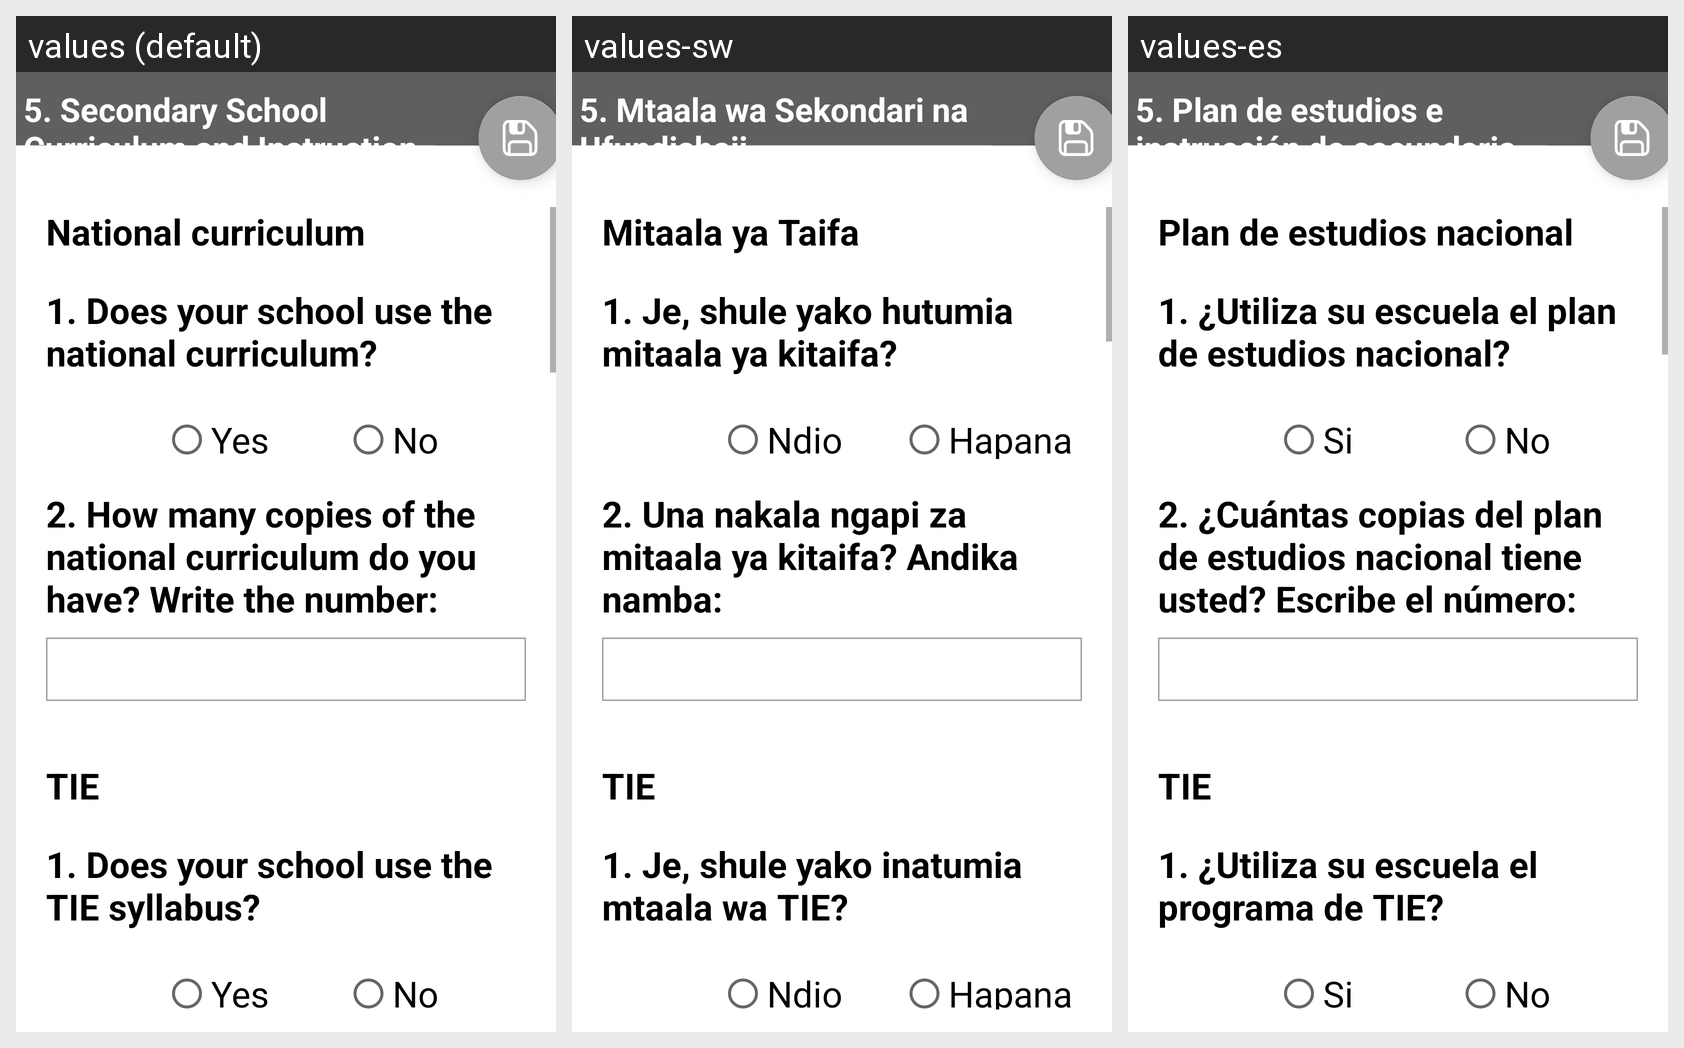

Strings drawn on this Android screen and how each of the app's shown locales translates them:
Android screen res/layout/settings_menu_infra_4.xml rendered under 3 locales, left to right: values (default), values-sw, values-es. Device: Nexus 5 (rendered at 1080×1920; each locale shown at half size, 540×960, under a caption strip naming it); theme AppTheme.
Strings drawn on this screen, with the default value and each locale's value (text and hints the layout hard-codes, and strings that could not be matched under every locale, appear in the picture but are not listed):

str_bl5_a
  values: 5. Secondary School Curriculum and Instruction
  values-sw: 5. Mtaala wa Sekondari na Ufundishaji
  values-es: 5. Plan de estudios e instrucción de secundaria

str_bl5_b
  values: National curriculum
  values-sw: Mitaala ya Taifa
  values-es: Plan de estudios nacional

str_bl5_c
  values: 1. Does your school use the national curriculum?
  values-sw: 1. Je, shule yako hutumia mitaala ya kitaifa?
  values-es: 1. ¿Utiliza su escuela el plan de estudios nacional?

str_g_yes
  values: Yes
  values-sw: Ndio
  values-es: Si

str_g_no
  values: No
  values-sw: Hapana
  values-es: No

str_bl5_d
  values: 2. How many copies of the national curriculum do you have? Write the number:
  values-sw: 2. Una nakala ngapi za mitaala ya kitaifa? Andika namba:
  values-es: 2. ¿Cuántas copias del plan de estudios nacional tiene usted? Escribe el número:

str_bl5_e
  values: TIE
  values-sw: TIE
  values-es: TIE

str_bl5_f
  values: 1. Does your school use the TIE syllabus?
  values-sw: 1. Je, shule yako inatumia mtaala wa TIE?
  values-es: 1. ¿Utiliza su escuela el programa de TIE?
